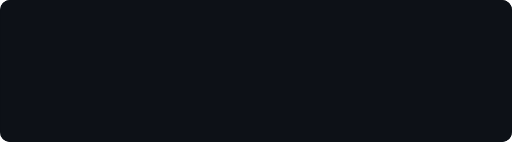
t = 0.00 s
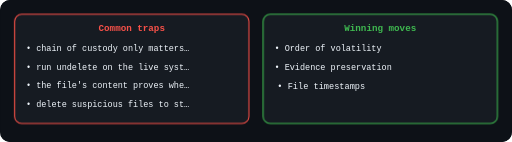
t = 3.85 s
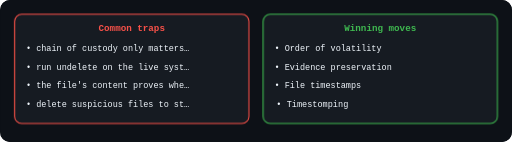
t = 4.13 s
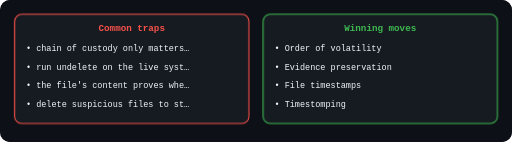
t = 4.40 s
t = 4.68 s: frame unchanged from t = 4.40 s, image omitted
t = 4.95 s: frame unchanged from t = 4.40 s, image omitted

The animated SVG that drew these frames (rendered in a browser with its animation timeline set to each time). Animation: 3 CSS @keyframes rules; one cycle of 6.05 s, repeats indefinitely.

<svg viewBox="0 0 720 200" width="100%" role="img" aria-label="" class="il-anim" style="display:block;max-width:720px;margin:0 auto;background:#0d1117;border-radius:10px"><rect width="720" height="200" fill="#0d1117" rx="10"/>
<style>
.il-anim .a-node{opacity:0;animation:il-pop .55s cubic-bezier(.2,.9,.3,1.2) forwards}
.il-anim .a-flow{stroke-dasharray:8 6;animation:il-dash 1.1s linear infinite}
.il-anim .a-pulse{animation:il-pulse 2.2s ease-in-out infinite}
.il-anim .a-glow{filter:drop-shadow(0 0 6px currentColor)}
@keyframes il-pop{from{opacity:0;transform:scale(.82)}to{opacity:1;transform:scale(1)}}
@keyframes il-dash{to{stroke-dashoffset:-28}}
@keyframes il-pulse{0%,100%{opacity:1}50%{opacity:.45}}
@media (prefers-reduced-motion:reduce){.il-anim .a-node,.il-anim .a-flow,.il-anim .a-pulse{animation:none!important;opacity:1!important}}
</style><rect x="20.0" y="20" width="330.0" height="154" rx="10" fill="#161b22" stroke="#f85149" stroke-width="1.5" opacity="1.0" class="a-node" style="animation-delay:0.00s"/>
<text x="185.0" y="44" font-family="ui-monospace,SFMono-Regular,SF Mono,Menlo,Consolas,monospace" font-size="13" fill="#f85149" text-anchor="middle" font-weight="700" opacity="1.0" class="a-node" style="animation-delay:0.35s">Common traps</text>
<text x="36.0" y="72" font-family="ui-monospace,SFMono-Regular,SF Mono,Menlo,Consolas,monospace" font-size="12" fill="#f0f6fc" text-anchor="start" font-weight="400" opacity="1.0" class="a-node" style="animation-delay:0.70s">• chain of custody only matters…</text>
<text x="36.0" y="98" font-family="ui-monospace,SFMono-Regular,SF Mono,Menlo,Consolas,monospace" font-size="12" fill="#f0f6fc" text-anchor="start" font-weight="400" opacity="1.0" class="a-node" style="animation-delay:1.05s">• run undelete on the live syst…</text>
<text x="36.0" y="124" font-family="ui-monospace,SFMono-Regular,SF Mono,Menlo,Consolas,monospace" font-size="12" fill="#f0f6fc" text-anchor="start" font-weight="400" opacity="1.0" class="a-node" style="animation-delay:1.40s">• the file&#x27;s content proves whe…</text>
<text x="36.0" y="150" font-family="ui-monospace,SFMono-Regular,SF Mono,Menlo,Consolas,monospace" font-size="12" fill="#f0f6fc" text-anchor="start" font-weight="400" opacity="1.0" class="a-node" style="animation-delay:1.75s">• delete suspicious files to st…</text>
<rect x="370.0" y="20" width="330.0" height="154" rx="10" fill="#161b22" stroke="#3fb950" stroke-width="1.5" opacity="1.0" class="a-node" style="animation-delay:2.10s"/>
<text x="535.0" y="44" font-family="ui-monospace,SFMono-Regular,SF Mono,Menlo,Consolas,monospace" font-size="13" fill="#3fb950" text-anchor="middle" font-weight="700" opacity="1.0" class="a-node" style="animation-delay:2.45s">Winning moves</text>
<text x="386.0" y="72" font-family="ui-monospace,SFMono-Regular,SF Mono,Menlo,Consolas,monospace" font-size="12" fill="#f0f6fc" text-anchor="start" font-weight="400" opacity="1.0" class="a-node" style="animation-delay:2.80s">• Order of volatility</text>
<text x="386.0" y="98" font-family="ui-monospace,SFMono-Regular,SF Mono,Menlo,Consolas,monospace" font-size="12" fill="#f0f6fc" text-anchor="start" font-weight="400" opacity="1.0" class="a-node" style="animation-delay:3.15s">• Evidence preservation</text>
<text x="386.0" y="124" font-family="ui-monospace,SFMono-Regular,SF Mono,Menlo,Consolas,monospace" font-size="12" fill="#f0f6fc" text-anchor="start" font-weight="400" opacity="1.0" class="a-node" style="animation-delay:3.50s">• File timestamps</text>
<text x="386.0" y="150" font-family="ui-monospace,SFMono-Regular,SF Mono,Menlo,Consolas,monospace" font-size="12" fill="#f0f6fc" text-anchor="start" font-weight="400" opacity="1.0" class="a-node" style="animation-delay:3.85s">• Timestomping</text></svg>
